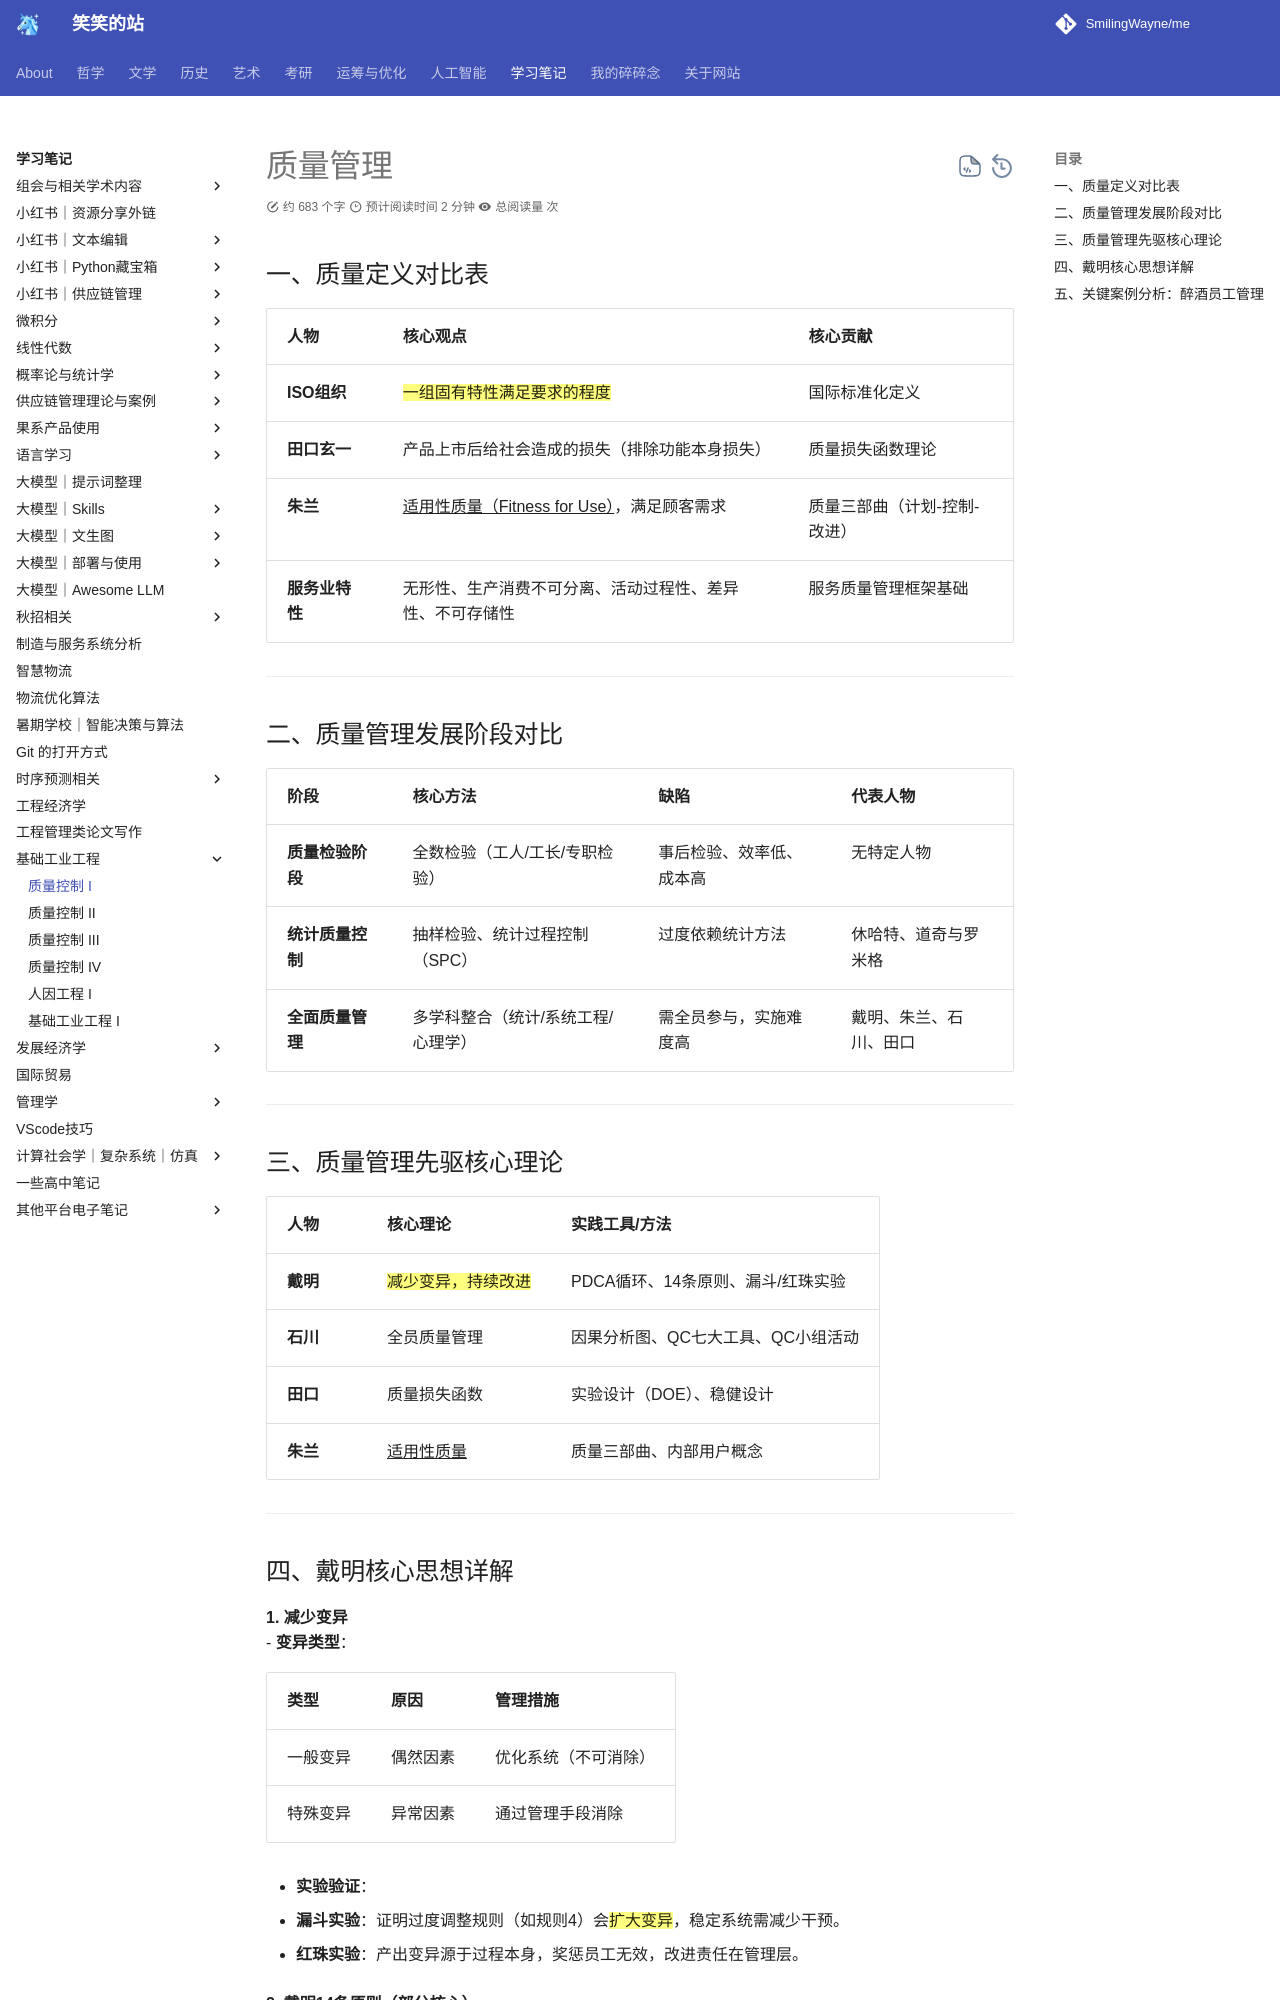

repository: SmilingWayne/me · page: Study/BasicIE/Quality/index.html · generator: mkdocs

# 质量管理


## 一、质量定义对比表  

| 人物           | 核心观点                                                 | 核心贡献                     |
| -------------- | -------------------------------------------------------- | ---------------------------- |
| **ISO组织**    | ==一组固有特性满足要求的程度==                           | 国际标准化定义               |
| **田口玄一**   | 产品上市后给社会造成的损失（排除功能本身损失）           | 质量损失函数理论             |
| **朱兰**       | <u>适用性质量（Fitness for Use）</u>，满足顾客需求       | 质量三部曲（计划-控制-改进） |
| **服务业特性** | 无形性、生产消费不可分离、活动过程性、差异性、不可存储性 | 服务质量管理框架基础         |

---

## 二、质量管理发展阶段对比  

| 阶段             | 核心方法                           | 缺陷                     | 代表人物               |
| ---------------- | ---------------------------------- | ------------------------ | ---------------------- |
| **质量检验阶段** | 全数检验（工人/工长/专职检验）     | 事后检验、效率低、成本高 | 无特定人物             |
| **统计质量控制** | 抽样检验、统计过程控制（SPC）      | 过度依赖统计方法         | 休哈特、道奇与罗米格   |
| **全面质量管理** | 多学科整合（统计/系统工程/心理学） | 需全员参与，实施难度高   | 戴明、朱兰、石川、田口 |


  

---

## 三、质量管理先驱核心理论  

| 人物     | 核心理论               | 实践工具/方法                      |
| -------- | ---------------------- | ---------------------------------- |
| **戴明** | ==减少变异，持续改进== | PDCA循环、14条原则、漏斗/红珠实验  |
| **石川** | 全员质量管理           | 因果分析图、QC七大工具、QC小组活动 |
| **田口** | 质量损失函数           | 实验设计（DOE）、稳健设计          |
| **朱兰** | <u>适用性质量</u>      | 质量三部曲、内部用户概念           |

---
